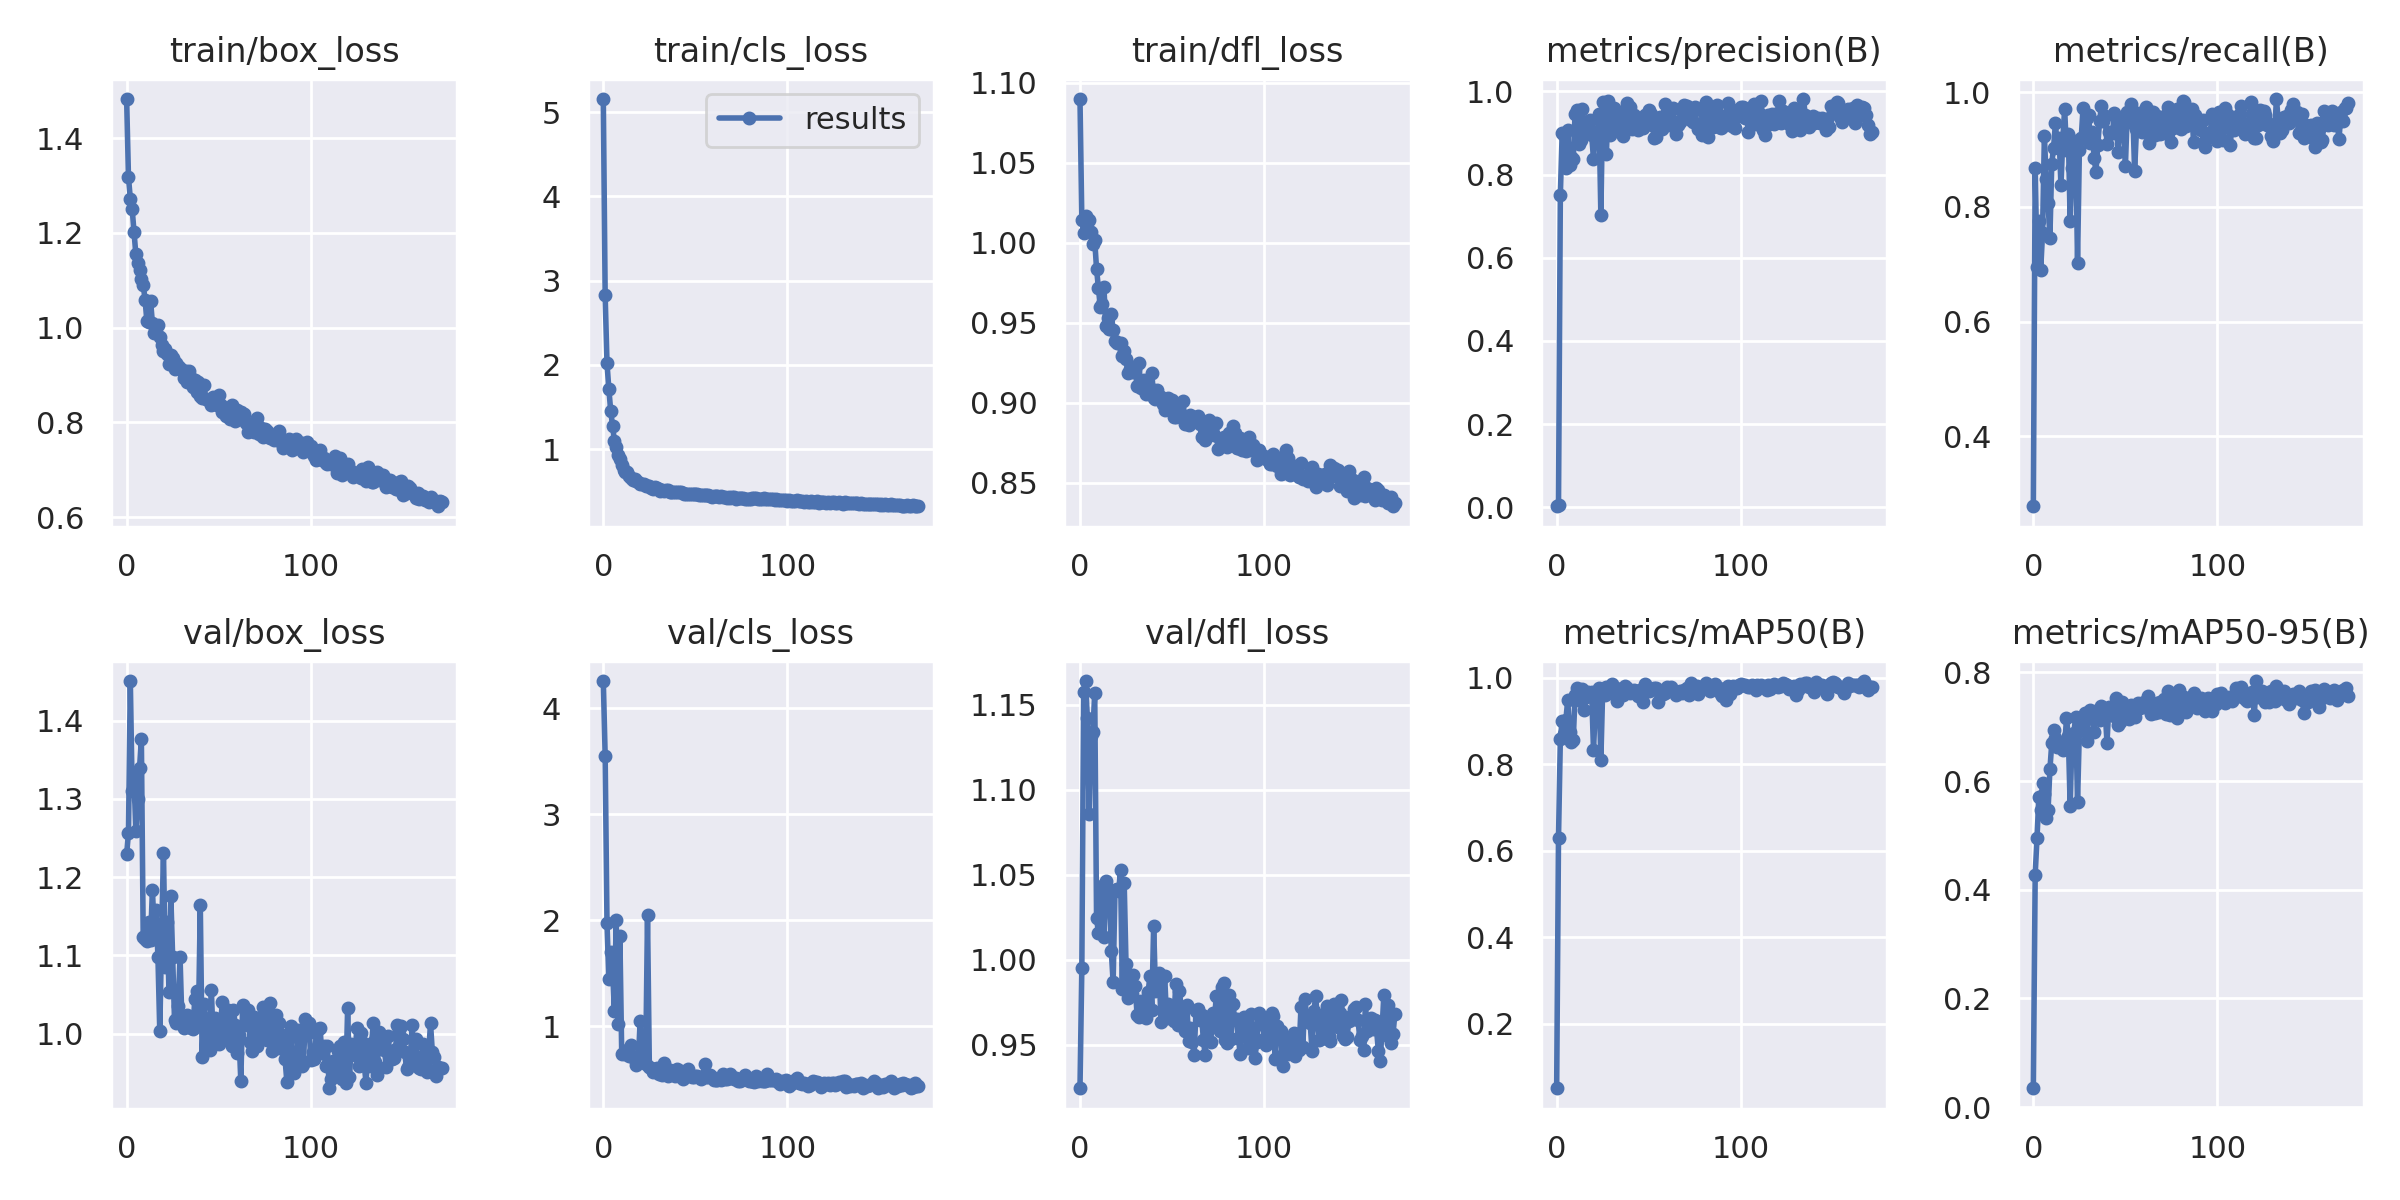

The table this chart was drawn from, first rows:
epoch, train/box_loss, train/cls_loss, train/dfl_loss, metrics/precision(B), metrics/recall(B), metrics/mAP50(B), metrics/mAP50-95(B), val/box_loss, val/cls_loss, val/dfl_loss, lr/pg0, lr/pg1, lr/pg2
0, 1.483, 5.155, 1.09, 0.00224, 0.278, 0.05116, 0.03476, 1.229, 4.256, 0.9245, 0.07081, 0.003243, 0.003243
1, 1.317, 2.825, 1.014, 0.0063, 0.868, 0.6295, 0.4273, 1.257, 3.551, 0.995, 0.04079, 0.00655, 0.00655
2, 1.272, 2.02, 1.006, 0.7518, 0.6945, 0.8592, 0.496, 1.451, 1.97, 1.157, 0.01073, 0.009831, 0.009831
3, 1.25, 1.718, 1.017, 0.9003, 0.7761, 0.9008, 0.5699, 1.311, 1.448, 1.164, 0.009881, 0.009881, 0.009881
4, 1.202, 1.457, 1.01, 0.8943, 0.6905, 0.8707, 0.5468, 1.328, 1.696, 1.142, 0.009881, 0.009881, 0.009881
5, 1.155, 1.278, 1.014, 0.8156, 0.7543, 0.9029, 0.5964, 1.259, 1.562, 1.086, 0.009842, 0.009842, 0.009842
6, 1.136, 1.103, 1.007, 0.9064, 0.9229, 0.9479, 0.5756, 1.3, 1.139, 1.131, 0.009802, 0.009802, 0.009802
7, 1.121, 1.024, 0.9991, 0.823, 0.8478, 0.8755, 0.5316, 1.339, 2, 1.134, 0.009762, 0.009762, 0.009762
8, 1.102, 0.9284, 1.001, 0.8416, 0.8068, 0.8519, 0.5465, 1.377, 1.02, 1.157, 0.009723, 0.009723, 0.009723
9, 1.091, 0.882, 0.9835, 0.8384, 0.7466, 0.8559, 0.6214, 1.123, 1.85, 1.024, 0.009683, 0.009683, 0.009683
10, 1.059, 0.8086, 0.9716, 0.9463, 0.8756, 0.9601, 0.6694, 1.121, 0.7352, 1.016, 0.009644, 0.009644, 0.009644
11, 1.013, 0.7565, 0.96, 0.9556, 0.9032, 0.9767, 0.6938, 1.118, 0.7426, 1.025, 0.009604, 0.009604, 0.009604
12, 1.011, 0.7268, 0.9616, 0.8737, 0.9461, 0.9631, 0.6799, 1.143, 0.7337, 1.043, 0.009564, 0.009564, 0.009564
13, 1.057, 0.7253, 0.9723, 0.8838, 0.9038, 0.9461, 0.6623, 1.12, 0.7735, 1.014, 0.009525, 0.009525, 0.009525
14, 1.009, 0.6782, 0.9476, 0.958, 0.9204, 0.9735, 0.6695, 1.184, 0.7164, 1.046, 0.009485, 0.009485, 0.009485
15, 0.9881, 0.6549, 0.9529, 0.9084, 0.8374, 0.9259, 0.6641, 1.129, 0.8199, 1.042, 0.009446, 0.009446, 0.009446
16, 0.9911, 0.6341, 0.9462, 0.9244, 0.9178, 0.9561, 0.657, 1.158, 0.7103, 1.037, 0.009406, 0.009406, 0.009406
17, 1.005, 0.6477, 0.9555, 0.9215, 0.9706, 0.9664, 0.663, 1.098, 0.6875, 1.005, 0.009366, 0.009366, 0.009366
18, 0.9801, 0.6228, 0.9454, 0.9309, 0.8993, 0.9578, 0.7152, 1.003, 0.6289, 0.9867, 0.009327, 0.009327, 0.009327
19, 0.9644, 0.6139, 0.9388, 0.8958, 0.9263, 0.9662, 0.6834, 1.127, 0.6674, 1.041, 0.009287, 0.009287, 0.009287
20, 0.9499, 0.5917, 0.9373, 0.8377, 0.7749, 0.8341, 0.5538, 1.231, 1.046, 1.041, 0.009248, 0.009248, 0.009248
21, 0.9556, 0.5863, 0.937, 0.9026, 0.8672, 0.9266, 0.6811, 1.085, 0.7191, 1.04, 0.009208, 0.009208, 0.009208
22, 0.9445, 0.5811, 0.9373, 0.9002, 0.9157, 0.9325, 0.6891, 1.143, 0.7025, 1.052, 0.009168, 0.009168, 0.009168
23, 0.9243, 0.5604, 0.9294, 0.9463, 0.9137, 0.9766, 0.718, 1.053, 0.6405, 0.9831, 0.009129, 0.009129, 0.009129
24, 0.9432, 0.5664, 0.9325, 0.7028, 0.7026, 0.8101, 0.5611, 1.176, 2.048, 1.045, 0.009089, 0.009089, 0.009089
25, 0.9357, 0.56, 0.9275, 0.9739, 0.8989, 0.9722, 0.6935, 1.099, 0.6132, 0.9973, 0.00905, 0.00905, 0.00905
26, 0.9131, 0.5383, 0.9187, 0.9525, 0.9195, 0.9607, 0.7132, 1.017, 0.6071, 0.9776, 0.00901, 0.00901, 0.00901
27, 0.9252, 0.5256, 0.9209, 0.8489, 0.9729, 0.9779, 0.6937, 1.014, 0.5688, 0.9897, 0.00897, 0.00897, 0.00897
28, 0.9193, 0.5552, 0.922, 0.9776, 0.9251, 0.9637, 0.7258, 1.035, 0.5829, 0.9798, 0.008931, 0.008931, 0.008931
29, 0.9139, 0.5365, 0.9189, 0.8958, 0.9544, 0.9731, 0.6739, 1.098, 0.6056, 0.9909, 0.008891, 0.008891, 0.008891
30, 0.9104, 0.5291, 0.9208, 0.9351, 0.9607, 0.9848, 0.7275, 1.017, 0.5476, 0.9848, 0.008852, 0.008852, 0.008852
31, 0.8943, 0.5065, 0.9106, 0.9612, 0.911, 0.9699, 0.7309, 1.007, 0.6031, 0.9674, 0.008812, 0.008812, 0.008812
32, 0.9089, 0.5135, 0.9247, 0.9126, 0.9302, 0.9763, 0.7196, 1.016, 0.5372, 0.9662, 0.008772, 0.008772, 0.008772
33, 0.8852, 0.5073, 0.9089, 0.9417, 0.886, 0.9454, 0.6907, 1.023, 0.6557, 0.9758, 0.008733, 0.008733, 0.008733
34, 0.9089, 0.5185, 0.9104, 0.9485, 0.8613, 0.972, 0.7288, 1.021, 0.5831, 0.9715, 0.008693, 0.008693, 0.008693
35, 0.8935, 0.5163, 0.9142, 0.9504, 0.9082, 0.9673, 0.7242, 1.007, 0.5269, 0.9714, 0.008654, 0.008654, 0.008654
36, 0.8758, 0.4896, 0.9051, 0.8925, 0.9505, 0.9596, 0.713, 1.006, 0.5842, 0.9657, 0.008614, 0.008614, 0.008614
37, 0.8895, 0.4901, 0.9075, 0.9182, 0.9765, 0.9805, 0.7381, 1.044, 0.5588, 0.9809, 0.008574, 0.008574, 0.008574
38, 0.8632, 0.4896, 0.909, 0.9731, 0.9503, 0.9764, 0.7259, 1.054, 0.5631, 0.9907, 0.008535, 0.008535, 0.008535
39, 0.8853, 0.4921, 0.9188, 0.9227, 0.9583, 0.9685, 0.7283, 1.017, 0.5247, 0.9707, 0.008495, 0.008495, 0.008495
40, 0.8564, 0.4867, 0.9028, 0.9631, 0.9105, 0.9655, 0.6706, 1.164, 0.5991, 1.02, 0.008456, 0.008456, 0.008456
41, 0.8518, 0.4888, 0.9025, 0.9096, 0.9309, 0.9682, 0.736, 0.9696, 0.5322, 0.9819, 0.008416, 0.008416, 0.008416
42, 0.8785, 0.4893, 0.9077, 0.943, 0.9284, 0.9725, 0.7255, 1.038, 0.5731, 0.9896, 0.008376, 0.008376, 0.008376
43, 0.8501, 0.4839, 0.904, 0.928, 0.929, 0.9678, 0.7234, 1.019, 0.4967, 0.9924, 0.008337, 0.008337, 0.008337
44, 0.8479, 0.4695, 0.9035, 0.908, 0.9645, 0.9579, 0.7196, 0.9892, 0.5534, 0.9636, 0.008297, 0.008297, 0.008297
45, 0.8442, 0.4728, 0.8993, 0.9283, 0.9566, 0.9715, 0.7522, 0.9786, 0.5497, 0.9698, 0.008258, 0.008258, 0.008258
46, 0.8364, 0.4702, 0.8952, 0.9339, 0.8952, 0.9719, 0.7037, 1.056, 0.5971, 0.9902, 0.008218, 0.008218, 0.008218
47, 0.8529, 0.4686, 0.8969, 0.9126, 0.9322, 0.9439, 0.7095, 0.9916, 0.5387, 0.9657, 0.008178, 0.008178, 0.008178
48, 0.8428, 0.4675, 0.903, 0.9425, 0.9545, 0.9849, 0.7457, 1.02, 0.5214, 0.974, 0.008139, 0.008139, 0.008139
49, 0.836, 0.4687, 0.8984, 0.9304, 0.9518, 0.9779, 0.7309, 0.9992, 0.516, 0.9676, 0.008099, 0.008099, 0.008099
50, 0.857, 0.4699, 0.9016, 0.9547, 0.8714, 0.9701, 0.7281, 0.9862, 0.5278, 0.9663, 0.00806, 0.00806, 0.00806
51, 0.8367, 0.4716, 0.8908, 0.9449, 0.9657, 0.9709, 0.7279, 1.013, 0.5284, 0.9641, 0.00802, 0.00802, 0.00802
52, 0.8216, 0.4569, 0.8911, 0.9194, 0.9478, 0.9729, 0.7141, 1.04, 0.5185, 0.9856, 0.00798, 0.00798, 0.00798
53, 0.8252, 0.4511, 0.893, 0.8889, 0.9796, 0.9766, 0.7407, 0.9969, 0.496, 0.9619, 0.007941, 0.007941, 0.007941
54, 0.8126, 0.4548, 0.8946, 0.8901, 0.9669, 0.9767, 0.7273, 1.03, 0.5204, 0.9815, 0.007901, 0.007901, 0.007901
55, 0.8222, 0.4568, 0.8925, 0.9304, 0.862, 0.9451, 0.7172, 1.031, 0.6387, 0.9714, 0.007862, 0.007862, 0.007862
56, 0.8066, 0.4511, 0.9009, 0.9382, 0.9357, 0.9692, 0.7372, 0.9931, 0.5197, 0.9631, 0.007822, 0.007822, 0.007822
57, 0.8357, 0.4595, 0.8869, 0.9099, 0.96, 0.9693, 0.7444, 0.9837, 0.5208, 0.9581, 0.007782, 0.007782, 0.007782
58, 0.8124, 0.4453, 0.887, 0.9357, 0.964, 0.963, 0.7343, 1.03, 0.5363, 0.9737, 0.007743, 0.007743, 0.007743
59, 0.8037, 0.4309, 0.8862, 0.9698, 0.9298, 0.9657, 0.7393, 1.011, 0.5212, 0.9522, 0.007703, 0.007703, 0.007703
... 112 more rows
